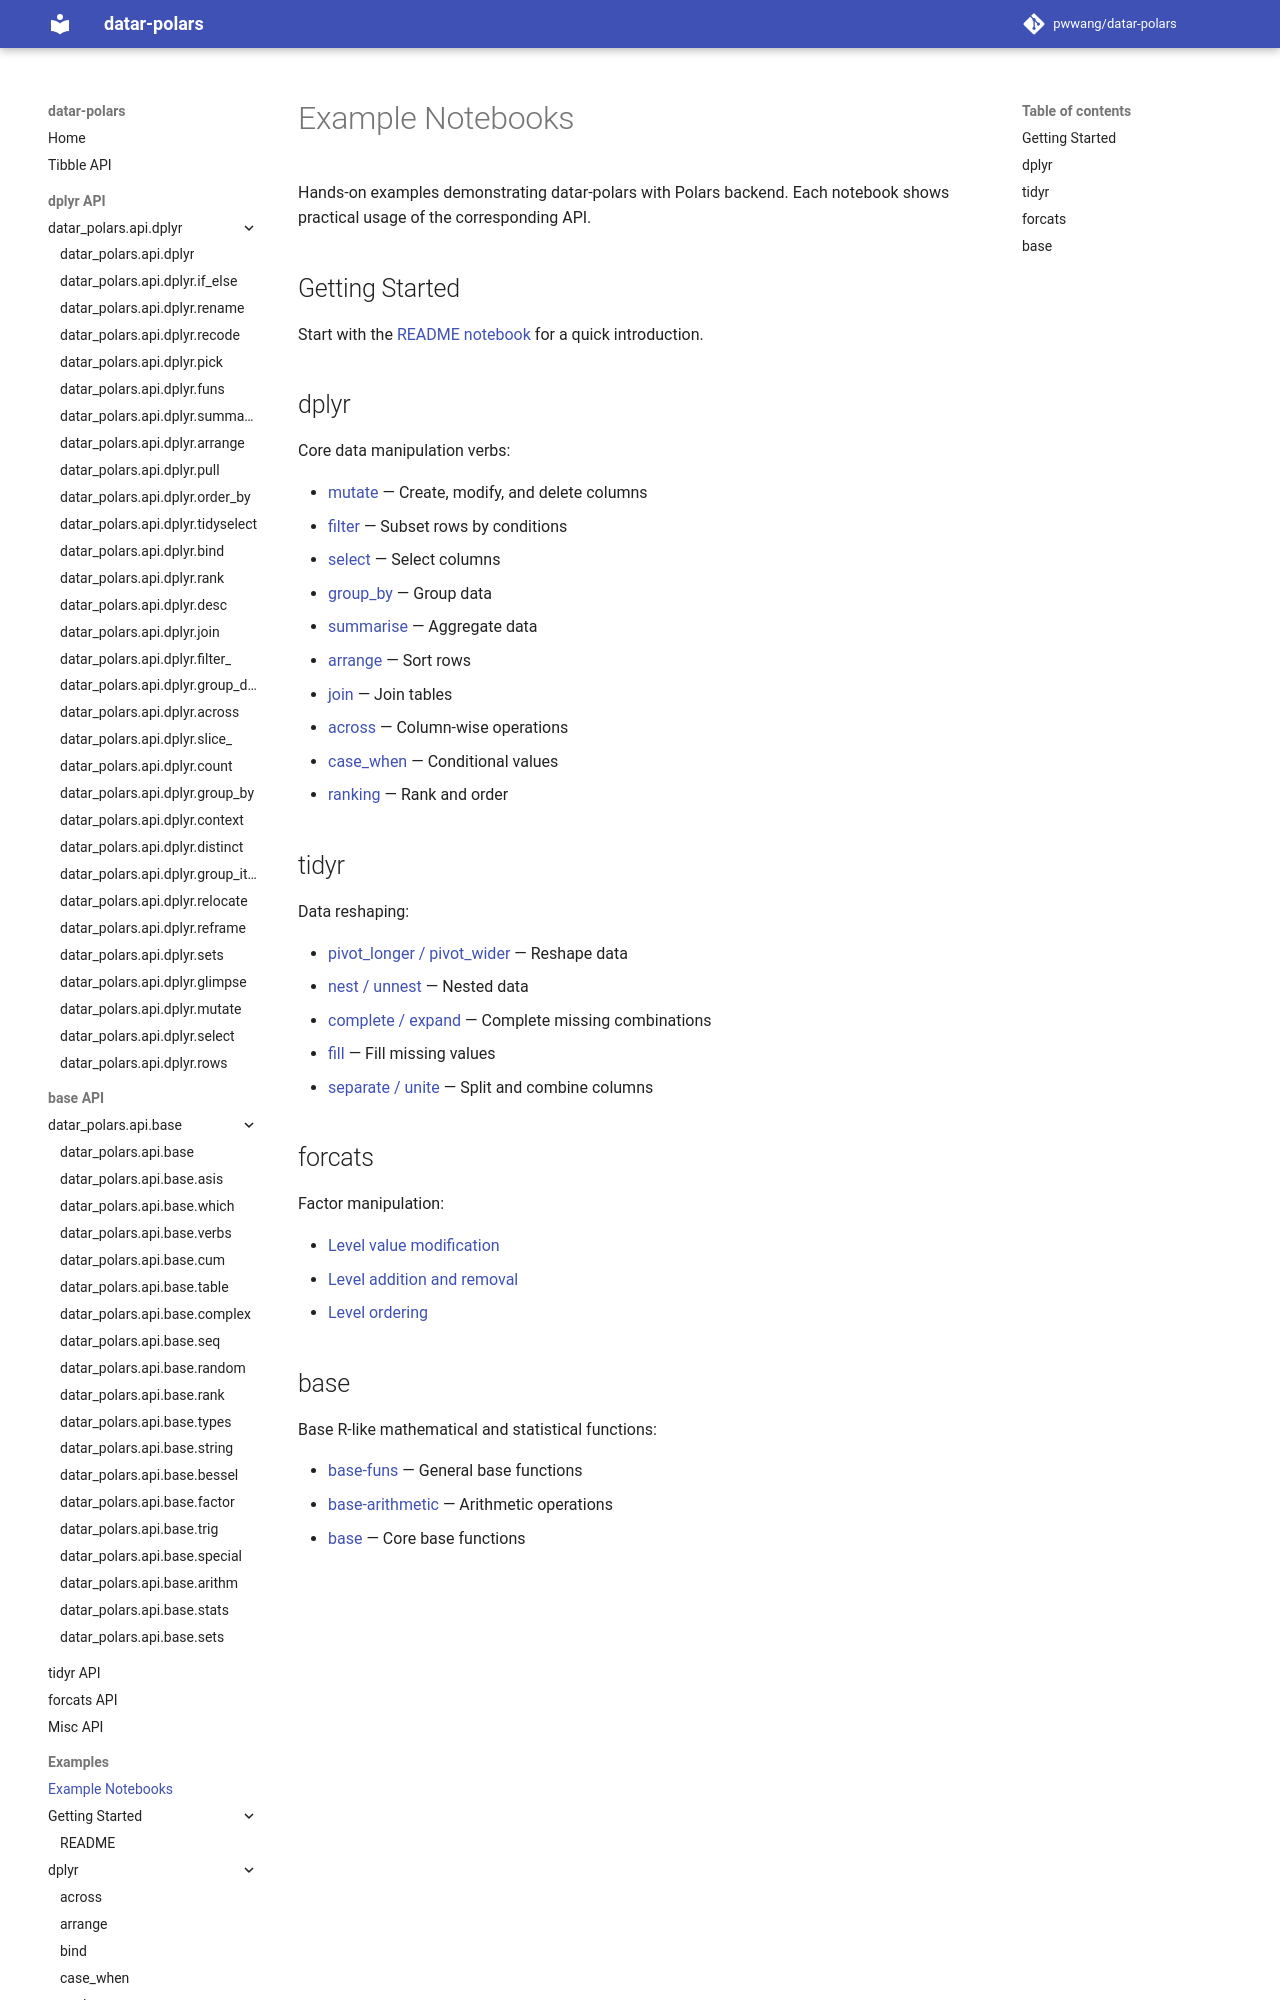

repository: pwwang/datar-polars · page: examples/index.html · generator: mkdocs

# Example Notebooks

Hands-on examples demonstrating datar-polars with Polars backend. Each notebook shows practical usage of the corresponding API.

## Getting Started

Start with the [README notebook](notebooks/readme.ipynb) for a quick introduction.
